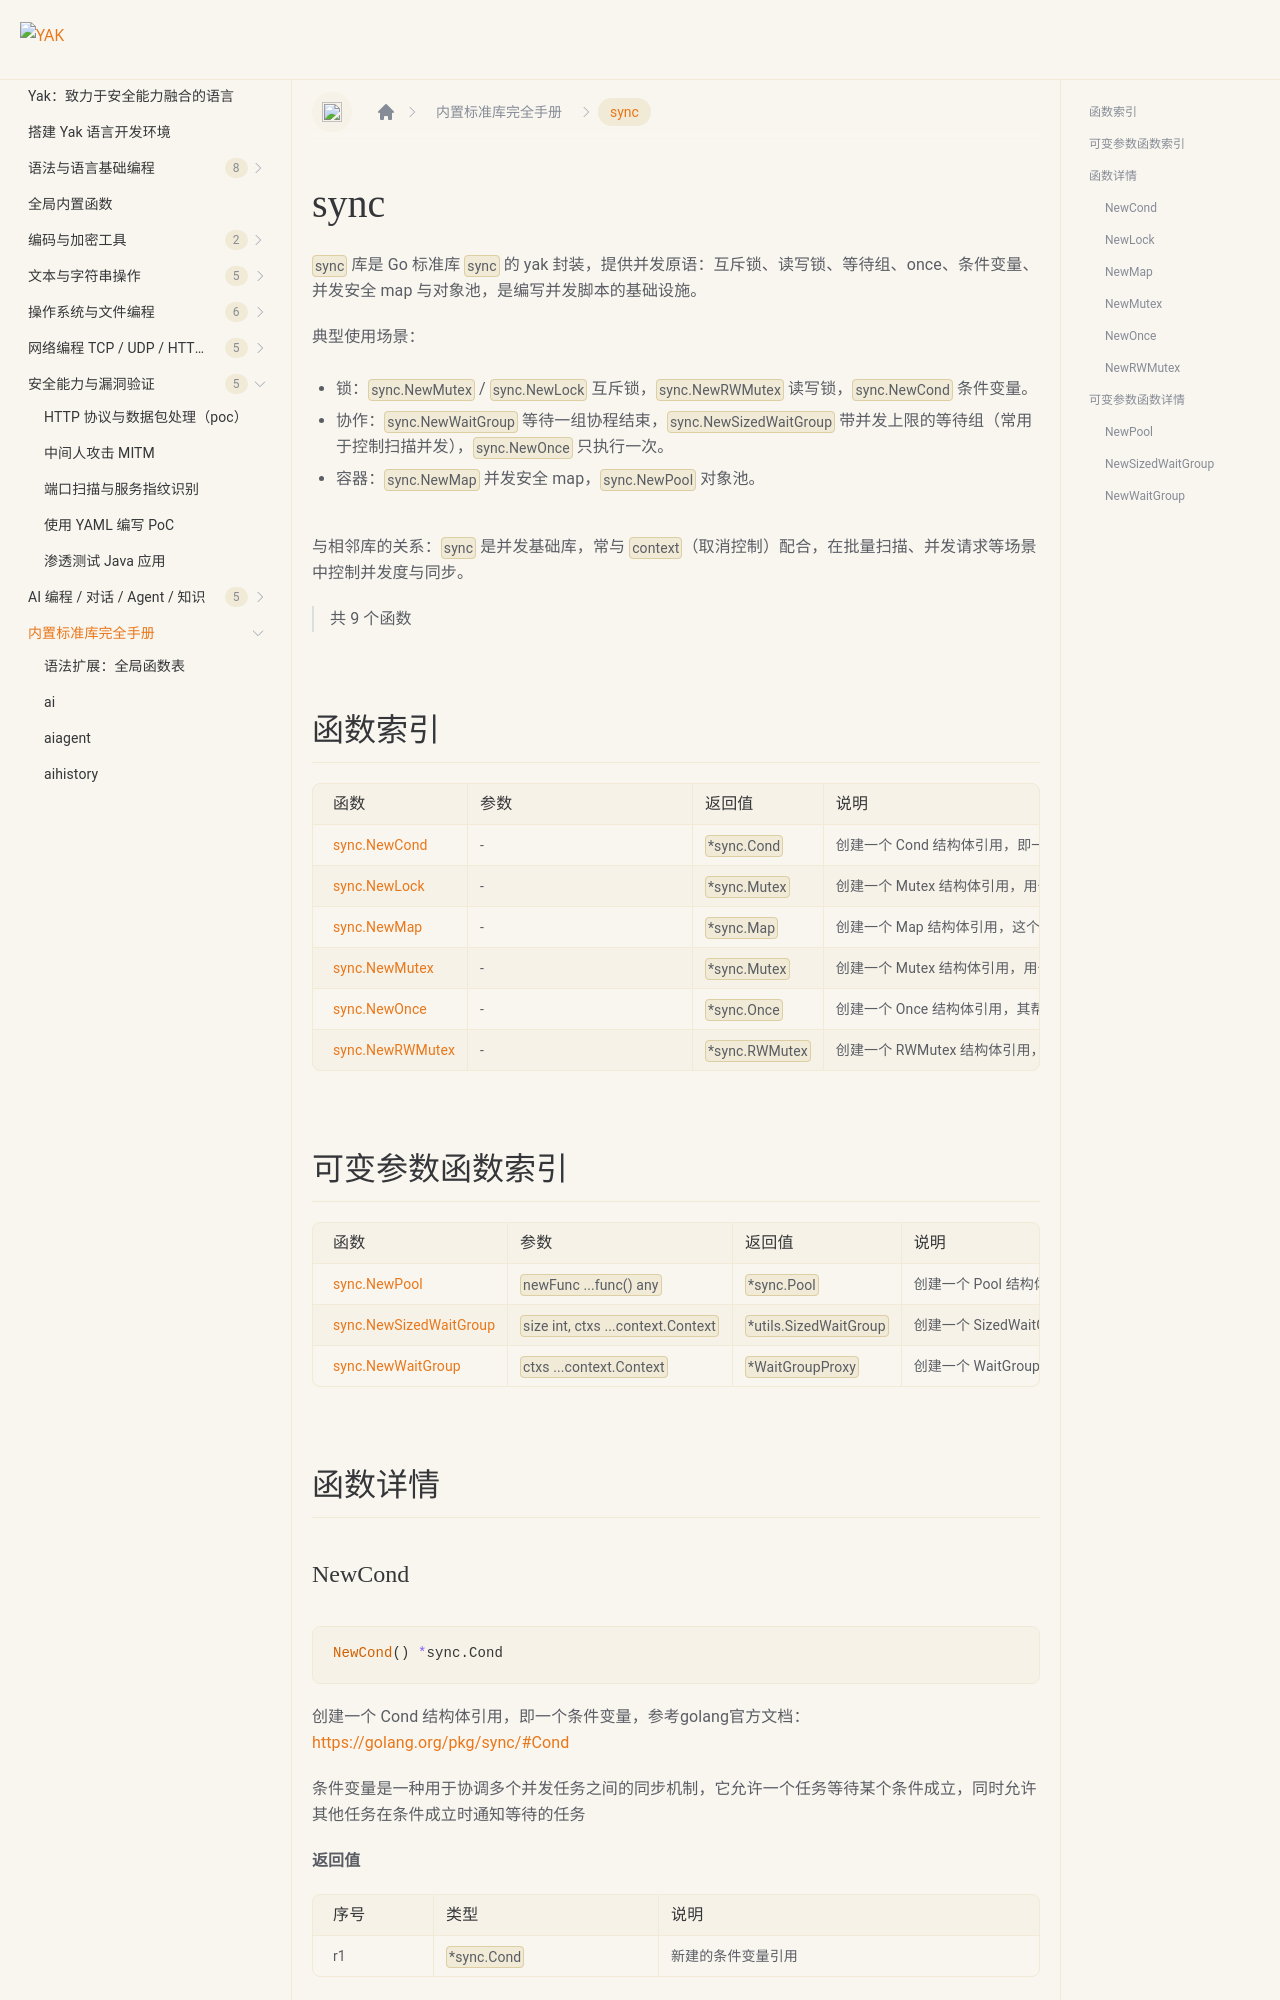

repository: yaklang/yaklang.github.io · page: docs/api/sync/index.html · generator: docusaurus

# sync {#library-sync}

`sync` 库是 Go 标准库 `sync` 的 yak 封装，提供并发原语：互斥锁、读写锁、等待组、once、条件变量、并发安全 map 与对象池，是编写并发脚本的基础设施。

典型使用场景：

- 锁：`sync.NewMutex` / `sync.NewLock` 互斥锁，`sync.NewRWMutex` 读写锁，`sync.NewCond` 条件变量。
- 协作：`sync.NewWaitGroup` 等待一组协程结束，`sync.NewSizedWaitGroup` 带并发上限的等待组（常用于控制扫描并发），`sync.NewOnce` 只执行一次。
- 容器：`sync.NewMap` 并发安全 map，`sync.NewPool` 对象池。

与相邻库的关系：`sync` 是并发基础库，常与 `context`（取消控制）配合，在批量扫描、并发请求等场景中控制并发度与同步。

> 共 9 个函数

## 函数索引

|函数|参数|返回值|说明|
|:--|:--|:--|:--|
| [sync.NewCond](#newcond) | - | `*sync.Cond` | 创建一个 Cond 结构体引用，即一个条件变量，参考golang官方文档：https&#58;//golang.org/pkg/sync/#Cond |
| [sync.NewLock](#newlock) | - | `*sync.Mutex` | 创建一个 Mutex 结构体引用，用于实现互斥锁，其帮助我们避免多个并发任务访问同一个资源时出现数据竞争问题 |
| [sync.NewMap](#newmap) | - | `*sync.Map` | 创建一个 Map 结构体引用，这个 Map 是并发安全的 |
| [sync.NewMutex](#newmutex) | - | `*sync.Mutex` | 创建一个 Mutex 结构体引用，用于实现互斥锁，其帮助我们避免多个并发任务访问同一个资源时出现数据竞争问题 |
| [sync.NewOnce](#newonce) | - | `*sync.Once` | 创建一个 Once 结构体引用，其帮助我们确保某个函数只会被执行一次 |
| [sync.NewRWMutex](#newrwmutex) | - | `*sync.RWMutex` | 创建一个 RWMutex 结构体引用，用于实现读写锁，其帮助我们避免多个并发任务访问同一个资源时出现数据竞争问题 |
